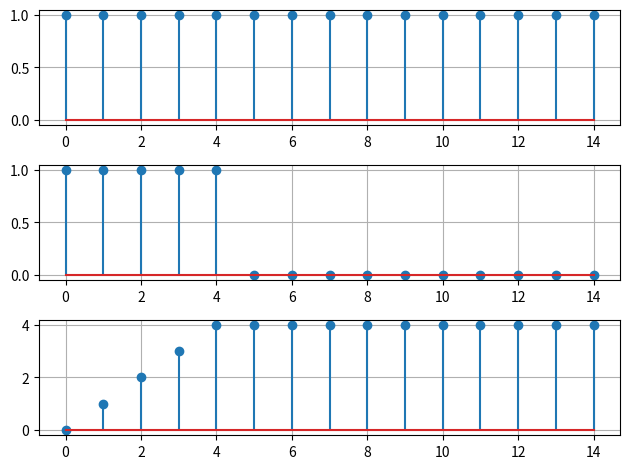

This chart was generated by the following Python code:
'''
 The impulse response of a discrete-time LTI system is h(n)={u(n)−u(n−5)}. 
Determine the output of the system for the input x[n]=u(n), using the convolution 
sum. 

'''
import numpy as np
import matplotlib.pyplot as plt

def unit_step(n):
    return np.where(n>=0, 1, 0)

def x(n):
    return unit_step(n)

def h(n):
    return unit_step(n) - unit_step(n-5)


n = np.arange(0,15)
h = unit_step(n)-unit_step(n-5)
x = unit_step(n)

plt.subplot(3,1,1)
plt.stem(n,x)
plt.grid(True)

plt.subplot(3,1,2)
plt.stem(n,h)
plt.grid(True)

y = np.zeros(len(n))

for i in range(len(n)):
    sum = 0
    for k in range(len(n)):
        if i-k>0:
            sum += x[k] * h[i-k]
    y[i] = sum
    
    
plt.subplot(3,1,3)
plt.stem(n,y)
plt.grid(True)

plt.tight_layout()
plt.show()